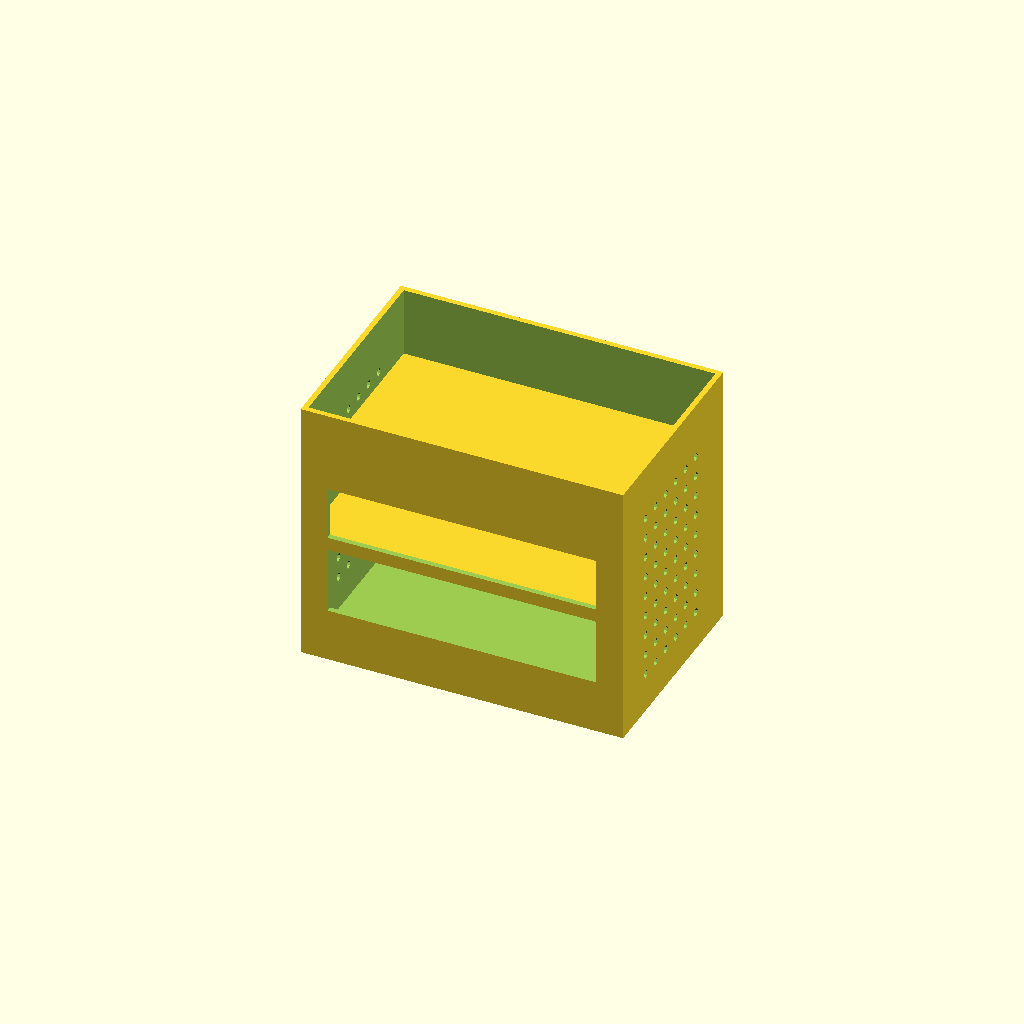
Cell 1: the model at its default parameters.
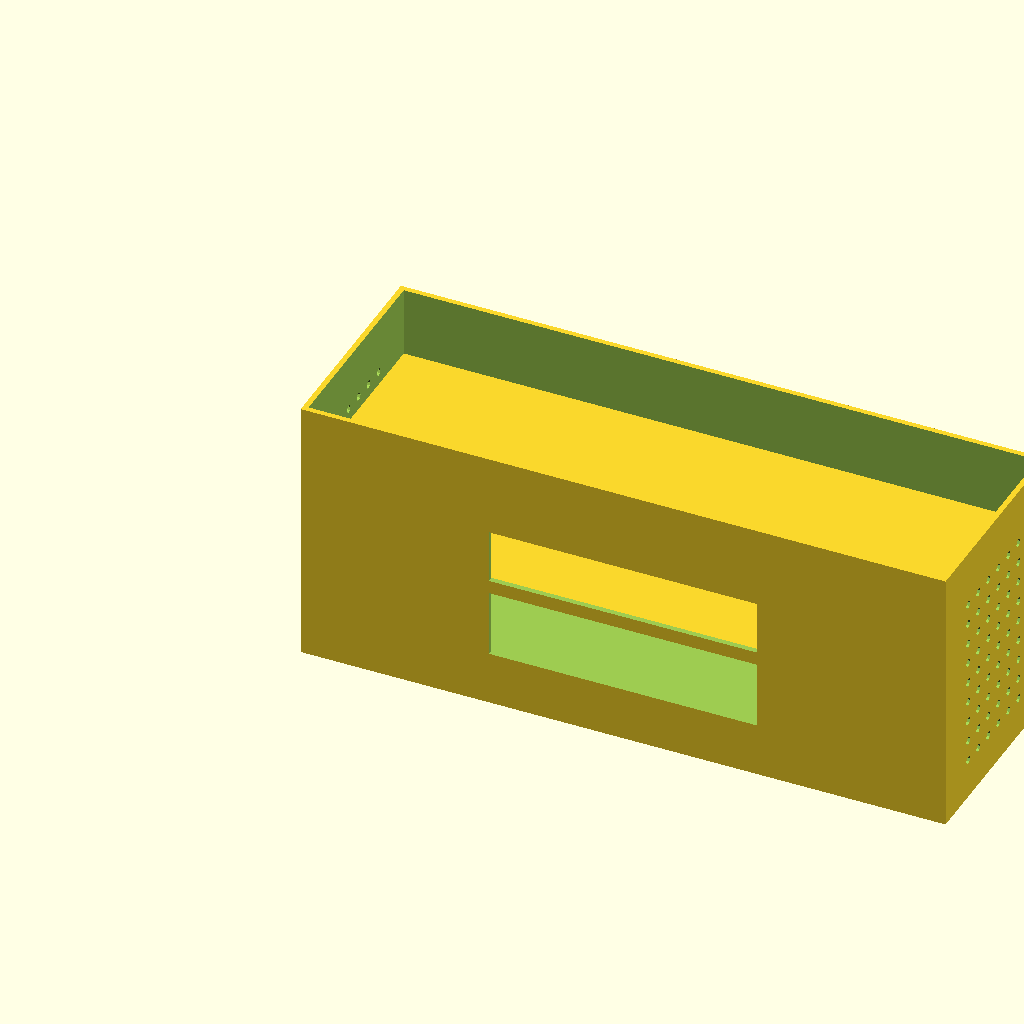
Cell 2: the same model with rack_width = 240.
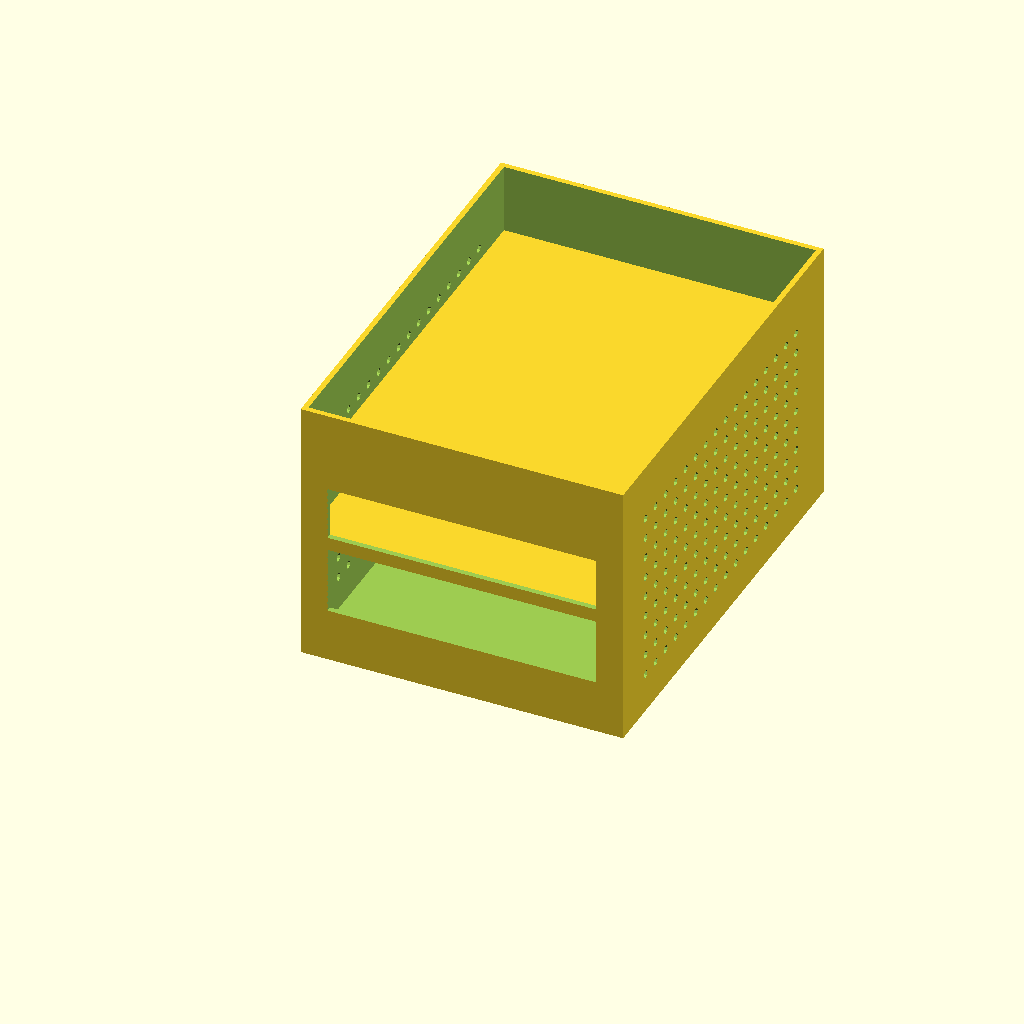
Cell 3: rack_depth = 160 (everything else at default).
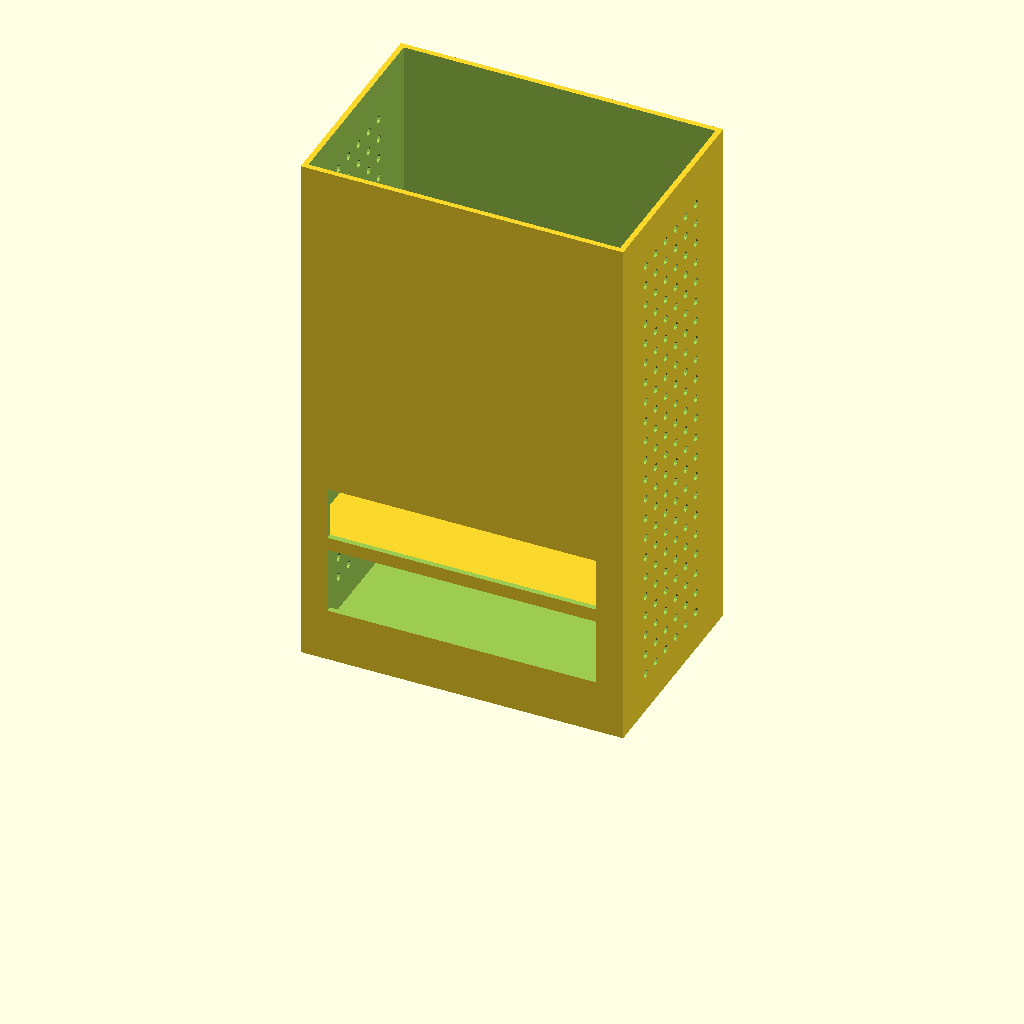
Cell 4 — rack_height set to 200, the other parameters unchanged.
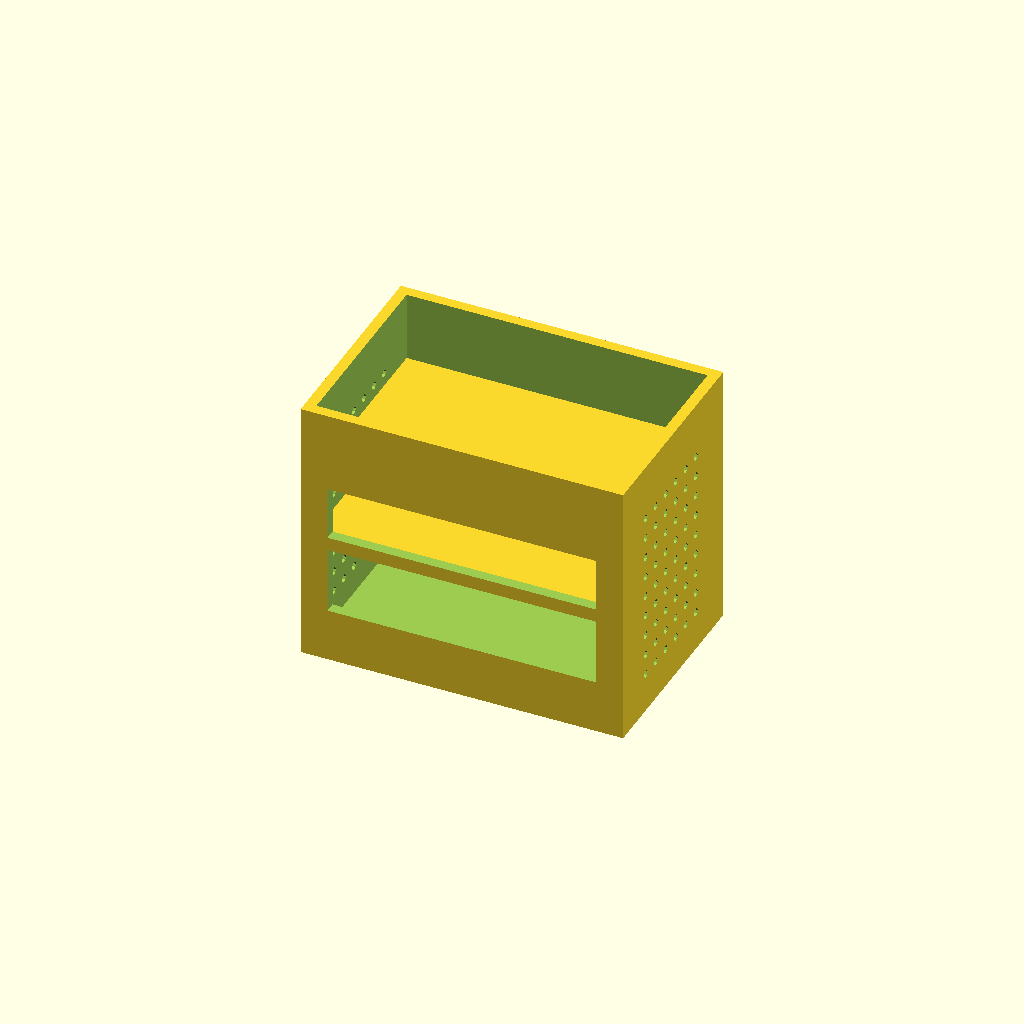
Cell 5: the same model with wall_thickness = 4.
All cells are drawn from one camera (rotation 55°, 0°, 25°, orthographic, colour scheme Cornfield), so only the parameter changes between them.
Source of the model, apps/gallery/models/curated/networking-rack-scad/main.scad:
$fn = 32;

rack_width = 120;
rack_depth = 80;
rack_height = 100;
wall_thickness = 2;
poe_switch_width = 100;
poe_switch_height = 25;
patch_panel_width = 100;
patch_panel_height = 20;
vent_hole_size = 3;
vent_spacing = 8;

module side_vents(x) {
  for (y = [18 : vent_spacing : rack_depth - 18])
    for (z = [15 : vent_spacing : rack_height - 15])
      translate([x, y, z])
        rotate([0, 90, 0])
          cylinder(d = vent_hole_size, h = wall_thickness + 2, center = true, $fn = 8);
}

module networking_rack() {
  difference() {
    cube([rack_width, rack_depth, rack_height]);

    translate([wall_thickness, wall_thickness, wall_thickness])
      cube([
        rack_width - 2 * wall_thickness,
        rack_depth - 2 * wall_thickness,
        rack_height,
      ]);

    translate([(rack_width - poe_switch_width) / 2, -1, 20])
      cube([poe_switch_width, wall_thickness + 2, poe_switch_height]);

    translate([(rack_width - patch_panel_width) / 2, -1, 50])
      cube([patch_panel_width, wall_thickness + 2, patch_panel_height]);

    translate([rack_width / 4, rack_depth - wall_thickness - 1, 30])
      cube([10, wall_thickness + 2, 8]);

    translate([3 * rack_width / 4 - 10, rack_depth - wall_thickness - 1, 30])
      cube([10, wall_thickness + 2, 8]);

    side_vents(wall_thickness / 2);
    side_vents(rack_width - wall_thickness / 2);
  }

  translate([wall_thickness, wall_thickness, 20 + poe_switch_height + 2])
    cube([rack_width - 2 * wall_thickness, rack_depth - 2 * wall_thickness, 2]);

  translate([wall_thickness, wall_thickness, 50 + patch_panel_height + 2])
    cube([rack_width - 2 * wall_thickness, rack_depth - 2 * wall_thickness, 2]);
}

networking_rack();
Parameter table extracted from the source (name, type, default, range or options):
rack_width: number, default 120
rack_depth: number, default 80
rack_height: number, default 100
wall_thickness: number, default 2
poe_switch_width: number, default 100
poe_switch_height: number, default 25
patch_panel_width: number, default 100
patch_panel_height: number, default 20
vent_hole_size: number, default 3
vent_spacing: number, default 8
